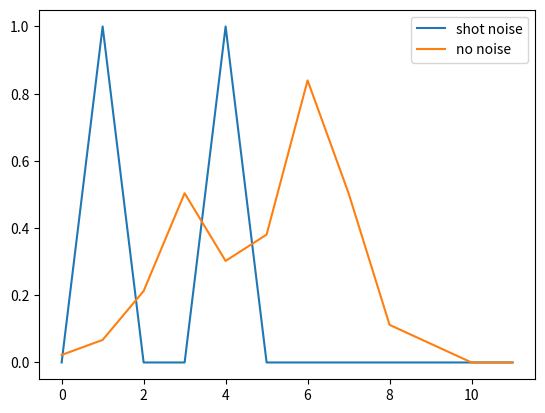
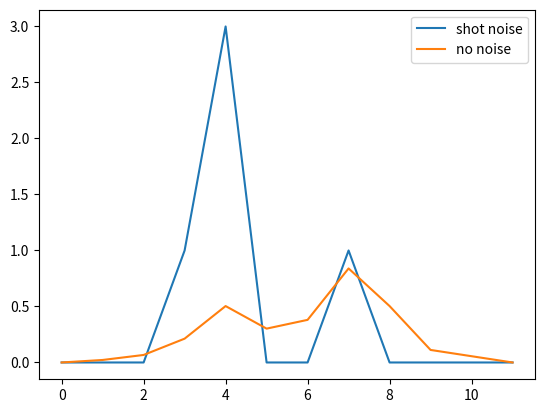

Here is the Python script that generated these plots, in order:
import numpy as np
import matplotlib.pyplot as plt
import scipy

def find_time_dif(a1,a2):
    end = scipy.signal.correlate(a1,a2)
    time_diff = ((len(end)-1)/2 - np.argmax(end))
    print(f'Time difference: {time_diff} points')
    return time_diff

def shift(array,pix_shift):
    emp = np.zeros(pix_shift)
    array1 = np.append(array,emp)
    array2 = np.append(emp,array)
    return array1, array2

def add_shot_noise(array1,nphot):

        heights = array1[1:]
        total = np.sum(heights)

        # Convert height to photon intensity
        n_phot = nphot # total number of photons
        scaling_factor = n_phot / total
        intensity = heights*scaling_factor

        # check
        if int(sum(intensity)) !=n_phot:
            print('Integral is not equal to photon number')

        # add poisson noise
        noisy = np.random.poisson(intensity)

        plt.figure()
        plt.plot(noisy, label = 'shot noise')
        plt.plot(intensity, label = 'no noise')
        plt.legend()
        plt.show()

        return noisy

y = np.array([0,2,6,19,45,27,34,75,45,10,5,0])

arr1,arr2 = shift(y,1)
n = 3
noisy_arr1 = add_shot_noise(arr1,n)
noisy_arr2 = add_shot_noise(arr2,n)

find_time_dif(noisy_arr1,noisy_arr2)